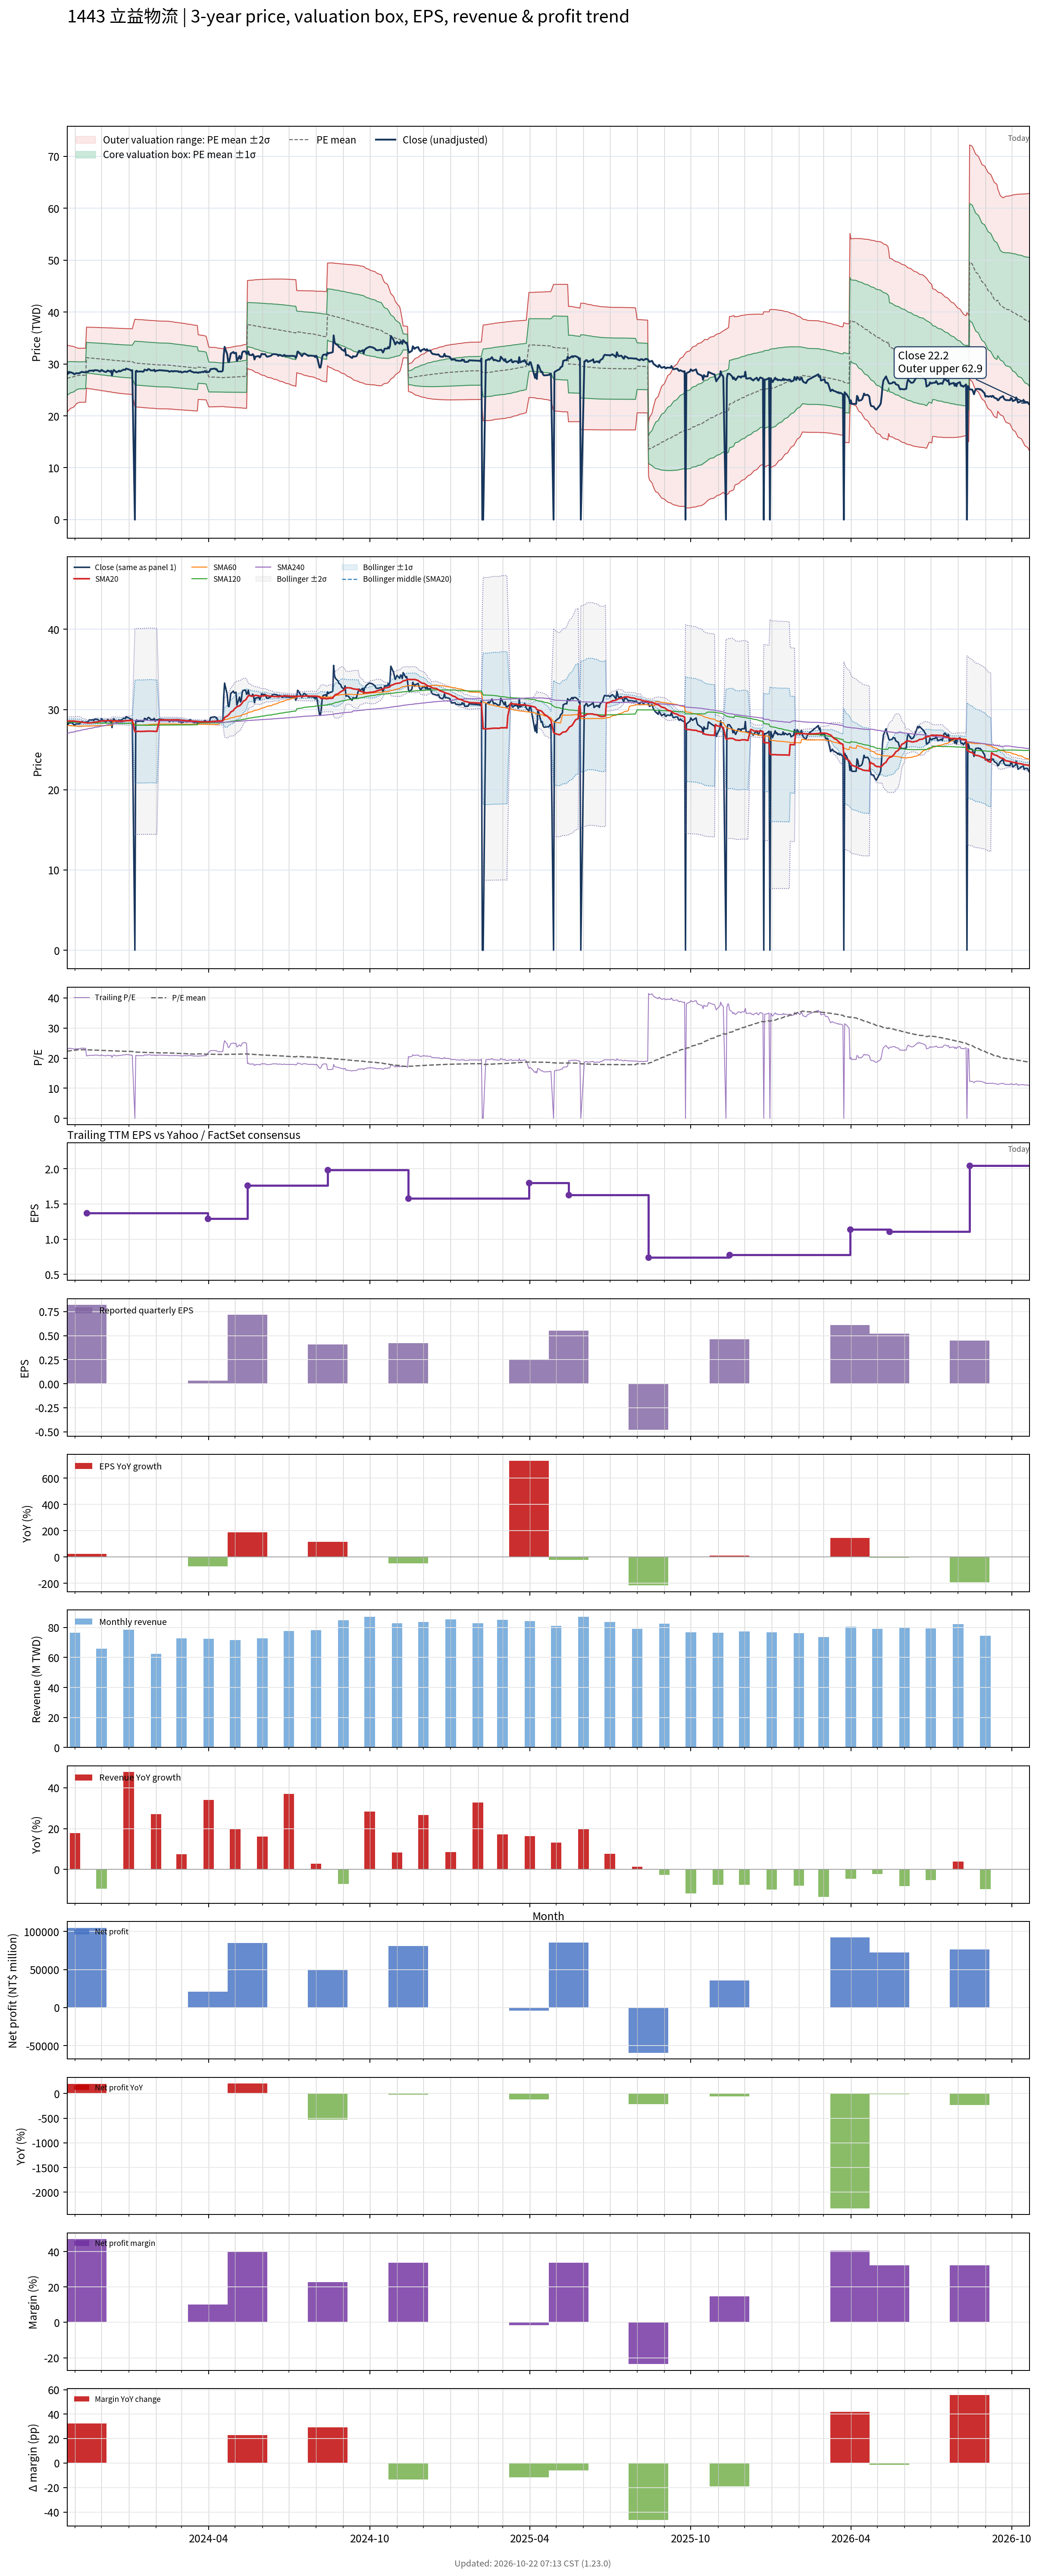

Source data for this figure (header and first rows):
# chart-version: skill-stock-dynamic-val…
date, close, available_date, period_end, eps, ttm_eps, pe, pe_mean, pe_std, price_m2, price_m1, price_mean, price_p1, price_p2, forward_eps, forward_pe, forward_pe_mean, forward_pe_std, forward_price_m2, forward_price_m1, forward_price_mean, forward_price_p1, forward_price_p2, sma20
2023-10-23, 28.3, 2023-08-14, 2023-06-30, 0.19, 1.22, 23.2, 22.3, 2.636, 20.77, 23.99, 27.2, 30.42, 33.63, , , , , , , , , , 28.57
2023-10-24, 28.1, 2023-08-14, 2023-06-30, 0.19, 1.22, 23.03, 22.35, 2.593, 20.93, 24.1, 27.26, 30.43, 33.59, , , , , , , , , , 28.55
2023-10-25, 28.5, 2023-08-14, 2023-06-30, 0.19, 1.22, 23.36, 22.4, 2.55, 21.1, 24.21, 27.33, 30.44, 33.55, , , , , , , , , , 28.57
2023-10-26, 28.3, 2023-08-14, 2023-06-30, 0.19, 1.22, 23.2, 22.45, 2.505, 21.28, 24.33, 27.39, 30.44, 33.5, , , , , , , , , , 28.56
2023-10-27, 28.4, 2023-08-14, 2023-06-30, 0.19, 1.22, 23.28, 22.5, 2.456, 21.46, 24.45, 27.45, 30.45, 33.44, , , , , , , , , , 28.57
2023-10-30, 28.2, 2023-08-14, 2023-06-30, 0.19, 1.22, 23.11, 22.55, 2.407, 21.64, 24.57, 27.51, 30.45, 33.38, , , , , , , , , , 28.57
2023-10-31, 28, 2023-08-14, 2023-06-30, 0.19, 1.22, 22.95, 22.6, 2.357, 21.82, 24.69, 27.57, 30.44, 33.32, , , , , , , , , , 28.56
2023-11-01, 28.1, 2023-08-14, 2023-06-30, 0.19, 1.22, 23.03, 22.65, 2.303, 22.01, 24.82, 27.63, 30.44, 33.25, , , , , , , , , , 28.54
2023-11-02, 28.2, 2023-08-14, 2023-06-30, 0.19, 1.22, 23.11, 22.7, 2.249, 22.2, 24.95, 27.69, 30.43, 33.18, , , , , , , , , , 28.52
2023-11-03, 28.2, 2023-08-14, 2023-06-30, 0.19, 1.22, 23.11, 22.74, 2.192, 22.4, 25.08, 27.75, 30.42, 33.1, , , , , , , , , , 28.51
2023-11-06, 28.2, 2023-08-14, 2023-06-30, 0.19, 1.22, 23.11, 22.79, 2.132, 22.61, 25.21, 27.81, 30.41, 33.01, , , , , , , , , , 28.48
2023-11-07, 28.35, 2023-08-14, 2023-06-30, 0.19, 1.22, 23.24, 22.8, 2.132, 22.61, 25.21, 27.82, 30.42, 33.02, , , , , , , , , , 28.46
2023-11-08, 28.4, 2023-08-14, 2023-06-30, 0.19, 1.22, 23.28, 22.8, 2.133, 22.62, 25.22, 27.82, 30.42, 33.02, , , , , , , , , , 28.43
2023-11-09, 28.5, 2023-08-14, 2023-06-30, 0.19, 1.22, 23.36, 22.81, 2.133, 22.62, 25.22, 27.82, 30.42, 33.03, , , , , , , , , , 28.41
2023-11-10, 28.4, 2023-08-14, 2023-06-30, 0.19, 1.22, 23.28, 22.8, 2.133, 22.62, 25.22, 27.82, 30.42, 33.03, , , , , , , , , , 28.39
2023-11-13, 28.4, 2023-08-14, 2023-06-30, 0.19, 1.22, 23.28, 22.81, 2.133, 22.62, 25.22, 27.82, 30.43, 33.03, , , , , , , , , , 28.37
2023-11-14, 28.45, 2023-11-14, 2023-09-30, 0.82, 1.37, 20.77, 22.79, 2.141, 25.35, 28.28, 31.22, 34.15, 37.08, , , , , , , , , , 28.35
2023-11-15, 28.5, 2023-11-14, 2023-09-30, 0.82, 1.37, 20.8, 22.77, 2.148, 25.3, 28.25, 31.19, 34.13, 37.08, , , , , , , , , , 28.34
2023-11-16, 28.5, 2023-11-14, 2023-09-30, 0.82, 1.37, 20.8, 22.75, 2.156, 25.26, 28.21, 31.17, 34.12, 37.07, , , , , , , , , , 28.33
2023-11-17, 28.7, 2023-11-14, 2023-09-30, 0.82, 1.37, 20.95, 22.73, 2.162, 25.22, 28.18, 31.15, 34.11, 37.07, , , , , , , , , , 28.34
2023-11-20, 28.7, 2023-11-14, 2023-09-30, 0.82, 1.37, 20.95, 22.72, 2.168, 25.18, 28.15, 31.12, 34.09, 37.06, , , , , , , , , , 28.36
2023-11-21, 28.75, 2023-11-14, 2023-09-30, 0.82, 1.37, 20.99, 22.7, 2.174, 25.15, 28.12, 31.1, 34.08, 37.06, , , , , , , , , , 28.39
2023-11-22, 28.6, 2023-11-14, 2023-09-30, 0.82, 1.37, 20.88, 22.69, 2.18, 25.11, 28.1, 31.08, 34.07, 37.06, , , , , , , , , , 28.39
2023-11-23, 28.8, 2023-11-14, 2023-09-30, 0.82, 1.37, 21.02, 22.67, 2.185, 25.07, 28.07, 31.06, 34.05, 37.05, , , , , , , , , , 28.42
2023-11-24, 28.8, 2023-11-14, 2023-09-30, 0.82, 1.37, 21.02, 22.66, 2.19, 25.04, 28.04, 31.04, 34.04, 37.04, , , , , , , , , , 28.44
2023-11-27, 28.75, 2023-11-14, 2023-09-30, 0.82, 1.37, 20.99, 22.64, 2.195, 25, 28.01, 31.02, 34.02, 37.03, , , , , , , , , , 28.46
2023-11-28, 28.65, 2023-11-14, 2023-09-30, 0.82, 1.37, 20.91, 22.62, 2.201, 24.96, 27.98, 30.99, 34.01, 37.02, , , , , , , , , , 28.5
2023-11-29, 28.55, 2023-11-14, 2023-09-30, 0.82, 1.37, 20.84, 22.6, 2.207, 24.92, 27.94, 30.97, 33.99, 37.01, , , , , , , , , , 28.52
2023-11-30, 28.6, 2023-11-14, 2023-09-30, 0.82, 1.37, 20.88, 22.59, 2.212, 24.88, 27.92, 30.95, 33.98, 37.01, , , , , , , , , , 28.54
2023-12-01, 28.85, 2023-11-14, 2023-09-30, 0.82, 1.37, 21.06, 22.57, 2.216, 24.85, 27.89, 30.92, 33.96, 37, , , , , , , , , , 28.57
2023-12-04, 28.55, 2023-11-14, 2023-09-30, 0.82, 1.37, 20.84, 22.56, 2.222, 24.81, 27.86, 30.9, 33.95, 36.99, , , , , , , , , , 28.59
2023-12-05, 28.5, 2023-11-14, 2023-09-30, 0.82, 1.37, 20.8, 22.54, 2.227, 24.78, 27.83, 30.88, 33.93, 36.98, , , , , , , , , , 28.6
2023-12-06, 28.45, 2023-11-14, 2023-09-30, 0.82, 1.37, 20.77, 22.52, 2.233, 24.74, 27.8, 30.85, 33.91, 36.97, , , , , , , , , , 28.6
2023-12-07, 28.55, 2023-11-14, 2023-09-30, 0.82, 1.37, 20.84, 22.5, 2.238, 24.7, 27.77, 30.83, 33.9, 36.96, , , , , , , , , , 28.6
2023-12-08, 28.75, 2023-11-14, 2023-09-30, 0.82, 1.37, 20.99, 22.49, 2.242, 24.67, 27.74, 30.81, 33.88, 36.95, , , , , , , , , , 28.62
2023-12-11, 28.5, 2023-11-14, 2023-09-30, 0.82, 1.37, 20.8, 22.47, 2.247, 24.63, 27.71, 30.79, 33.87, 36.95, , , , , , , , , , 28.62
2023-12-12, 28.7, 2023-11-14, 2023-09-30, 0.82, 1.37, 20.95, 22.46, 2.252, 24.6, 27.68, 30.77, 33.85, 36.94, , , , , , , , , , 28.64
2023-12-13, 27.75, 2023-11-14, 2023-09-30, 0.82, 1.37, 20.26, 22.44, 2.26, 24.55, 27.64, 30.74, 33.84, 36.93, , , , , , , , , , 28.6
2023-12-14, 28.5, 2023-11-14, 2023-09-30, 0.82, 1.37, 20.8, 22.42, 2.264, 24.51, 27.61, 30.71, 33.82, 36.92, , , , , , , , , , 28.6
2023-12-15, 28.85, 2023-11-14, 2023-09-30, 0.82, 1.37, 21.06, 22.4, 2.267, 24.48, 27.59, 30.69, 33.8, 36.9, , , , , , , , , , 28.61
2023-12-18, 28.4, 2023-11-14, 2023-09-30, 0.82, 1.37, 20.73, 22.39, 2.272, 24.44, 27.56, 30.67, 33.78, 36.89, , , , , , , , , , 28.59
2023-12-19, 28.5, 2023-11-14, 2023-09-30, 0.82, 1.37, 20.8, 22.37, 2.277, 24.41, 27.53, 30.65, 33.77, 36.89, , , , , , , , , , 28.58
2023-12-20, 28.55, 2023-11-14, 2023-09-30, 0.82, 1.37, 20.84, 22.36, 2.281, 24.38, 27.5, 30.63, 33.75, 36.88, , , , , , , , , , 28.58
2023-12-21, 28.7, 2023-11-14, 2023-09-30, 0.82, 1.37, 20.95, 22.34, 2.284, 24.35, 27.48, 30.61, 33.74, 36.87, , , , , , , , , , 28.57
2023-12-22, 28.55, 2023-11-14, 2023-09-30, 0.82, 1.37, 20.84, 22.33, 2.288, 24.32, 27.45, 30.59, 33.72, 36.86, , , , , , , , , , 28.56
2023-12-25, 28.8, 2023-11-14, 2023-09-30, 0.82, 1.37, 21.02, 22.31, 2.291, 24.29, 27.43, 30.57, 33.71, 36.84, , , , , , , , , , 28.56
2023-12-26, 28.9, 2023-11-14, 2023-09-30, 0.82, 1.37, 21.09, 22.3, 2.293, 24.27, 27.41, 30.55, 33.69, 36.83, , , , , , , , , , 28.57
2023-12-27, 28.9, 2023-11-14, 2023-09-30, 0.82, 1.37, 21.09, 22.29, 2.295, 24.24, 27.39, 30.53, 33.68, 36.82, , , , , , , , , , 28.59
2023-12-28, 28.85, 2023-11-14, 2023-09-30, 0.82, 1.37, 21.06, 22.27, 2.298, 24.22, 27.37, 30.52, 33.66, 36.81, , , , , , , , , , 28.61
2023-12-29, 29.1, 2023-11-14, 2023-09-30, 0.82, 1.37, 21.24, 22.26, 2.3, 24.2, 27.35, 30.5, 33.65, 36.81, , , , , , , , , , 28.62
2024-01-02, 28.9, 2023-11-14, 2023-09-30, 0.82, 1.37, 21.09, 22.25, 2.303, 24.18, 27.33, 30.49, 33.64, 36.8, , , , , , , , , , 28.64
2024-01-03, 28.8, 2023-11-14, 2023-09-30, 0.82, 1.37, 21.02, 22.24, 2.305, 24.16, 27.31, 30.47, 33.63, 36.79, , , , , , , , , , 28.65
2024-01-04, 28.7, 2023-11-14, 2023-09-30, 0.82, 1.37, 20.95, 22.23, 2.308, 24.13, 27.29, 30.46, 33.62, 36.78, , , , , , , , , , 28.66
2024-01-05, 28.8, 2023-11-14, 2023-09-30, 0.82, 1.37, 21.02, 22.22, 2.311, 24.11, 27.28, 30.44, 33.61, 36.77, , , , , , , , , , 28.68
2024-01-08, 0.000000, 2023-11-14, 2023-09-30, 0.82, 1.37, 0.000000, 22.03, 3.075, 21.76, 25.97, 30.19, 34.4, 38.61, , , , , , , , , , 27.24
2024-01-09, 28.6, 2023-11-14, 2023-09-30, 0.82, 1.37, 20.88, 22.02, 3.076, 21.74, 25.95, 30.17, 34.38, 38.6, , , , , , , , , , 27.24
2024-01-10, 28.7, 2023-11-14, 2023-09-30, 0.82, 1.37, 20.95, 22.01, 3.078, 21.72, 25.94, 30.15, 34.37, 38.59, , , , , , , , , , 27.24
2024-01-11, 28.5, 2023-11-14, 2023-09-30, 0.82, 1.37, 20.8, 21.99, 3.079, 21.7, 25.91, 30.13, 34.35, 38.57, , , , , , , , , , 27.28
2024-01-12, 28.55, 2023-11-14, 2023-09-30, 0.82, 1.37, 20.84, 21.98, 3.08, 21.67, 25.89, 30.11, 34.33, 38.55, , , , , , , , , , 27.28
... 669 more rows
